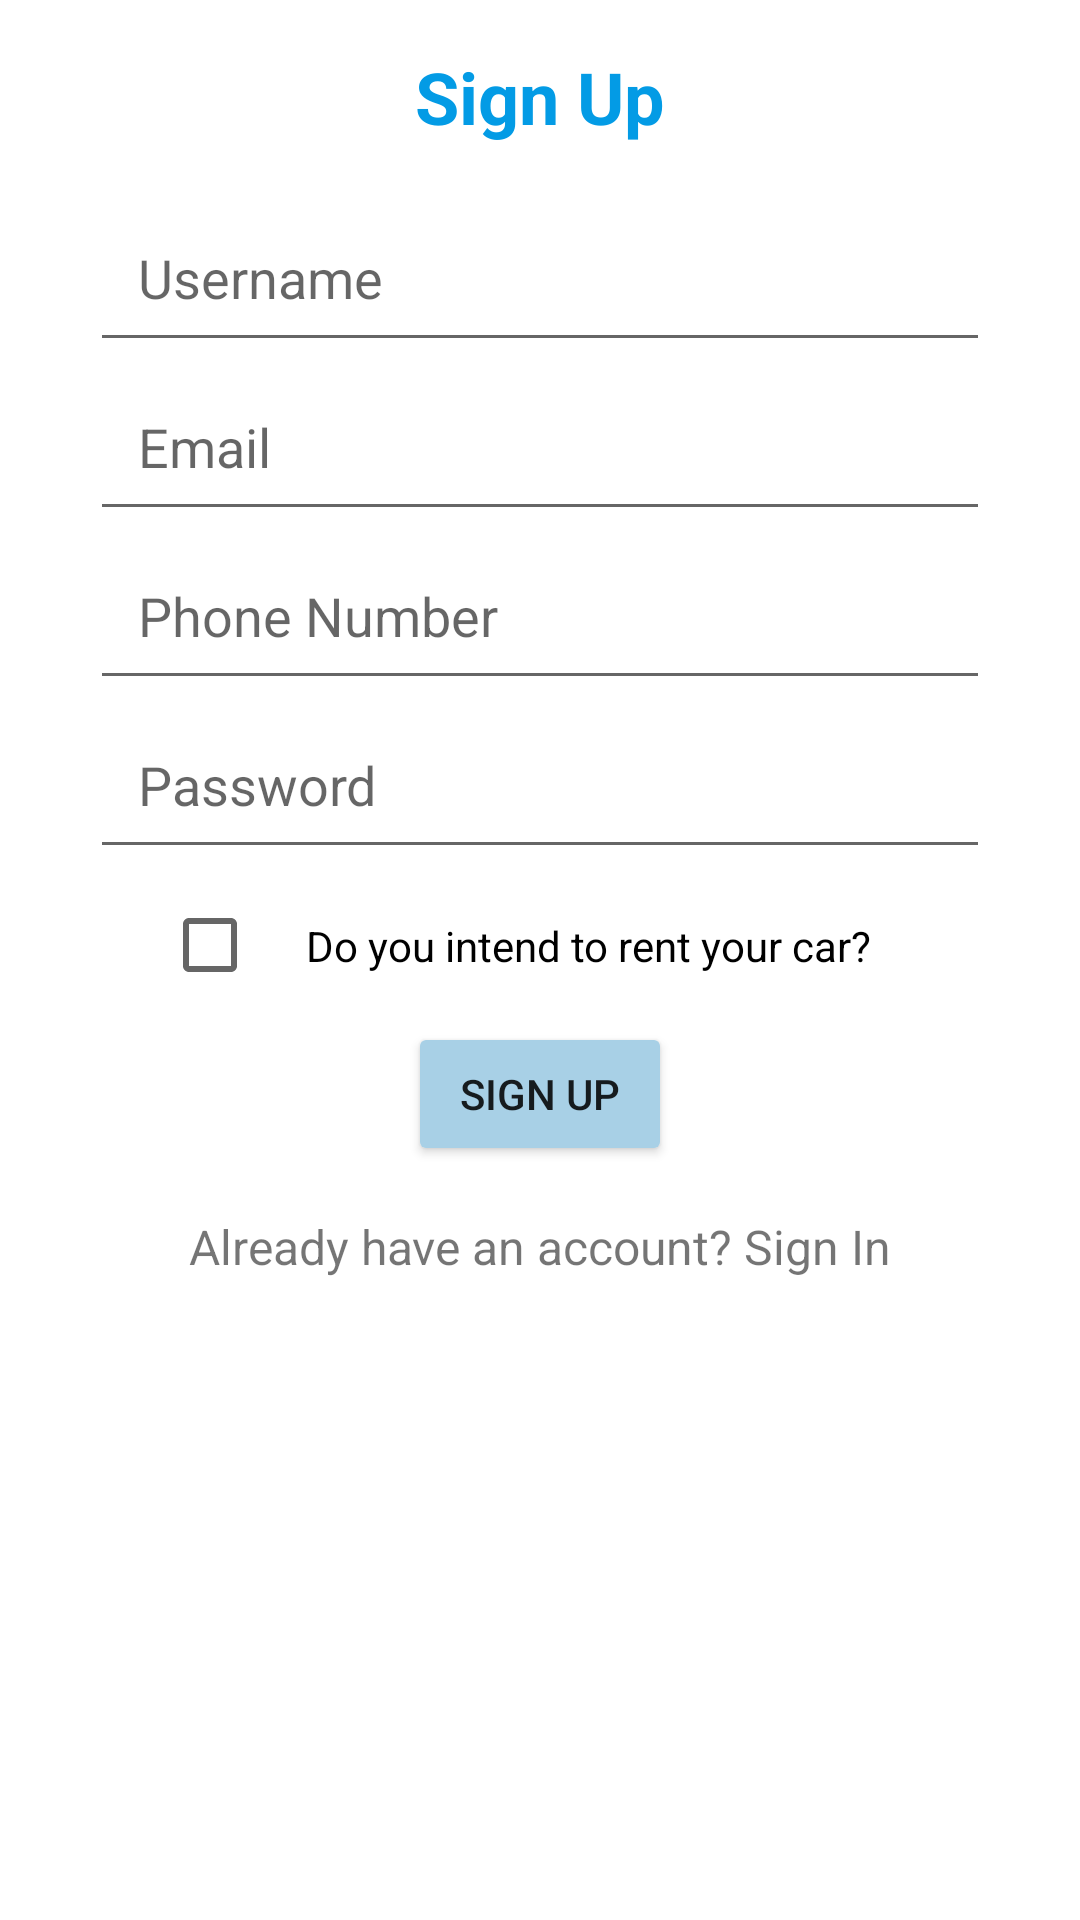

Write the Android layout XML for this screen, with the resource values it uses.
<!-- AndroidManifest.xml: application theme Theme.Group40 -->
<!-- res/layout/activity_project_sign_up.xml -->
<?xml version="1.0" encoding="utf-8"?>
<ScrollView
    xmlns:android="http://schemas.android.com/apk/res/android"
    xmlns:app="http://schemas.android.com/apk/res-auto"
    xmlns:tools="http://schemas.android.com/tools"
    android:layout_width="match_parent"
    android:layout_height="match_parent">
    <androidx.constraintlayout.widget.ConstraintLayout
        android:layout_width="match_parent"
        android:layout_height="wrap_content"
        android:id="@+id/sign_up_layout"
        tools:context=".Project.ProjectSignInActivity">

        <TextView
            android:id="@+id/header_text"
            android:layout_width="0dp"
            android:layout_height="wrap_content"
            android:text="Sign Up"
            android:textColor="#039BE5"
            android:textSize="24sp"
            android:gravity="center"
            android:padding="16dp"
            android:textStyle="bold"
            app:layout_constraintTop_toTopOf="parent"
            app:layout_constraintStart_toStartOf="parent"
            app:layout_constraintEnd_toEndOf="parent"/>

        
        <EditText
            android:id="@+id/email_sign_in_edit_text"
            android:layout_width="300dp"
            android:layout_height="wrap_content"
            android:hint="Username"
            android:inputType="text"
            android:padding="16dp"
            app:layout_constraintTop_toBottomOf="@id/header_text"
            app:layout_constraintStart_toStartOf="parent"
            app:layout_constraintEnd_toEndOf="parent"/>

        <EditText
            android:id="@+id/email_edit_text"
            android:layout_width="300dp"
            android:layout_height="wrap_content"
            android:hint="Email"
            android:inputType="textEmailAddress"
            android:padding="16dp"
            app:layout_constraintTop_toBottomOf="@id/email_sign_in_edit_text"
            app:layout_constraintStart_toStartOf="parent"
            app:layout_constraintEnd_toEndOf="parent"/>

        <EditText
            android:id="@+id/phone_number_edit_text"
            android:layout_width="300dp"
            android:layout_height="wrap_content"
            android:hint="Phone Number"
            android:inputType="phone"
            android:padding="16dp"
            app:layout_constraintTop_toBottomOf="@id/email_edit_text"
            app:layout_constraintStart_toStartOf="parent"
            app:layout_constraintEnd_toEndOf="parent"

            />

        <EditText
            android:id="@+id/password_edit_text"
            android:layout_width="300dp"
            android:layout_height="wrap_content"
            android:hint="Password"
            android:inputType="textPassword"
            android:padding="16dp"
            app:layout_constraintTop_toBottomOf="@id/phone_number_edit_text"
            app:layout_constraintStart_toStartOf="parent"
            app:layout_constraintEnd_toEndOf="parent"/>

        <CheckBox
            android:id="@+id/is_car_owner_checkbox"
            android:layout_width="wrap_content"
            android:layout_height="wrap_content"
            android:text="Do you intend to rent your car?"
            android:padding="16dp"
            app:layout_constraintTop_toBottomOf="@id/password_edit_text"
            app:layout_constraintStart_toStartOf="parent"
            app:layout_constraintEnd_toEndOf="parent"/>

        
        <Button
            android:id="@+id/sign_up_button"
            android:layout_width="wrap_content"
            android:layout_height="wrap_content"
            android:text="Sign Up"
            android:backgroundTint="@color/sky_blue"
            app:layout_constraintEnd_toEndOf="parent"
            app:layout_constraintStart_toStartOf="parent"
            app:layout_constraintTop_toBottomOf="@id/is_car_owner_checkbox" />

        
        <TextView
            android:id="@+id/sign_in_link"
            android:layout_width="wrap_content"
            android:layout_height="wrap_content"
            android:text="Already have an account? Sign In"
            android:textSize="16sp"
            android:padding="16dp"
            app:layout_constraintTop_toBottomOf="@id/sign_up_button"
            app:layout_constraintStart_toStartOf="parent"
            app:layout_constraintEnd_toEndOf="parent"/>

    </androidx.constraintlayout.widget.ConstraintLayout>
</ScrollView>
<!-- resources referenced by this layout -->
<resources>
  <color name="sky_blue">#a8d0e6</color>
  <style name="Theme.Group40" parent="Theme.MaterialComponents.DayNight.DarkActionBar">
          
          <item name="colorPrimary">@color/purple_500</item>
          <item name="colorPrimaryVariant">@color/purple_700</item>
          <item name="colorOnPrimary">@color/white</item>
          
          <item name="colorSecondary">@color/teal_200</item>
          <item name="colorSecondaryVariant">@color/teal_700</item>
          <item name="colorOnSecondary">@color/black</item>
          
          <item name="android:statusBarColor">?attr/colorPrimaryVariant</item>
          
          <item name="windowActionBar">false</item>
          <item name="windowNoTitle">true</item>
      </style>
  <color name="purple_500">#FF6200EE</color>
  <color name="purple_700">#FF3700B3</color>
  <color name="white">#FFFFFFFF</color>
  <color name="teal_200">#FF03DAC5</color>
  <color name="teal_700">#FF018786</color>
  <color name="black">#FF000000</color>
</resources>
